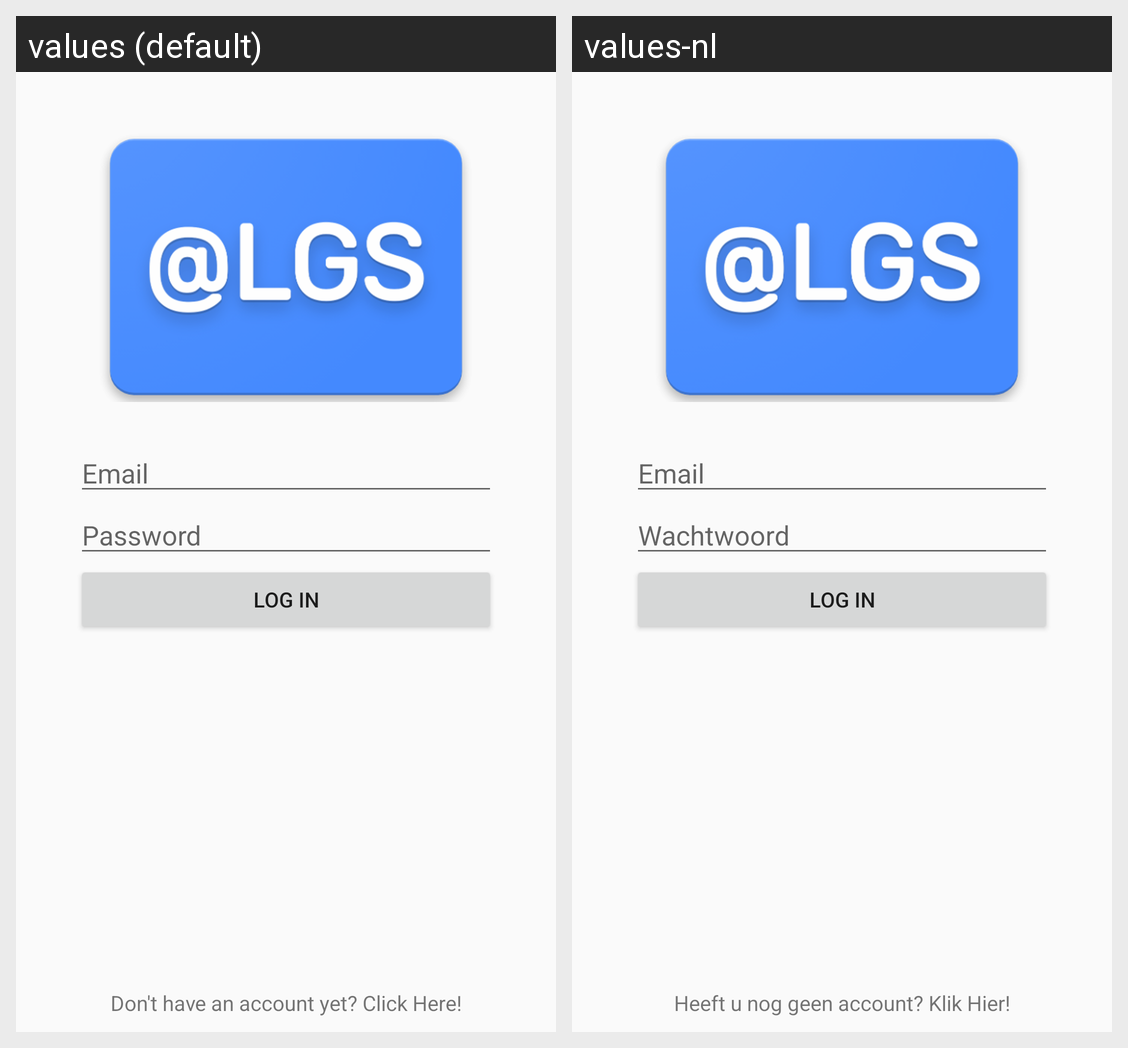

The same Android screen rendered under two of its app's locales, left to right. List the strings drawn on it with the default value and each locale's translation.
Android screen res/layout/activity_login.xml rendered under 2 locales, left to right: values (default), values-nl. Device: Nexus 5 (rendered at 1080×1920; each locale shown at half size, 540×960, under a caption strip naming it); theme AppTheme.
Strings drawn on this screen, with the default value and each locale's value (text and hints the layout hard-codes, and strings that could not be matched under every locale, appear in the picture but are not listed):

email
  values: Email
  values-nl: Email

password
  values: Password
  values-nl: Wachtwoord

login
  values: Log in
  values-nl: Log in

no_account_yet
  values: Don't have an account yet? Click Here!
  values-nl: Heeft u nog geen account? Klik Hier!
